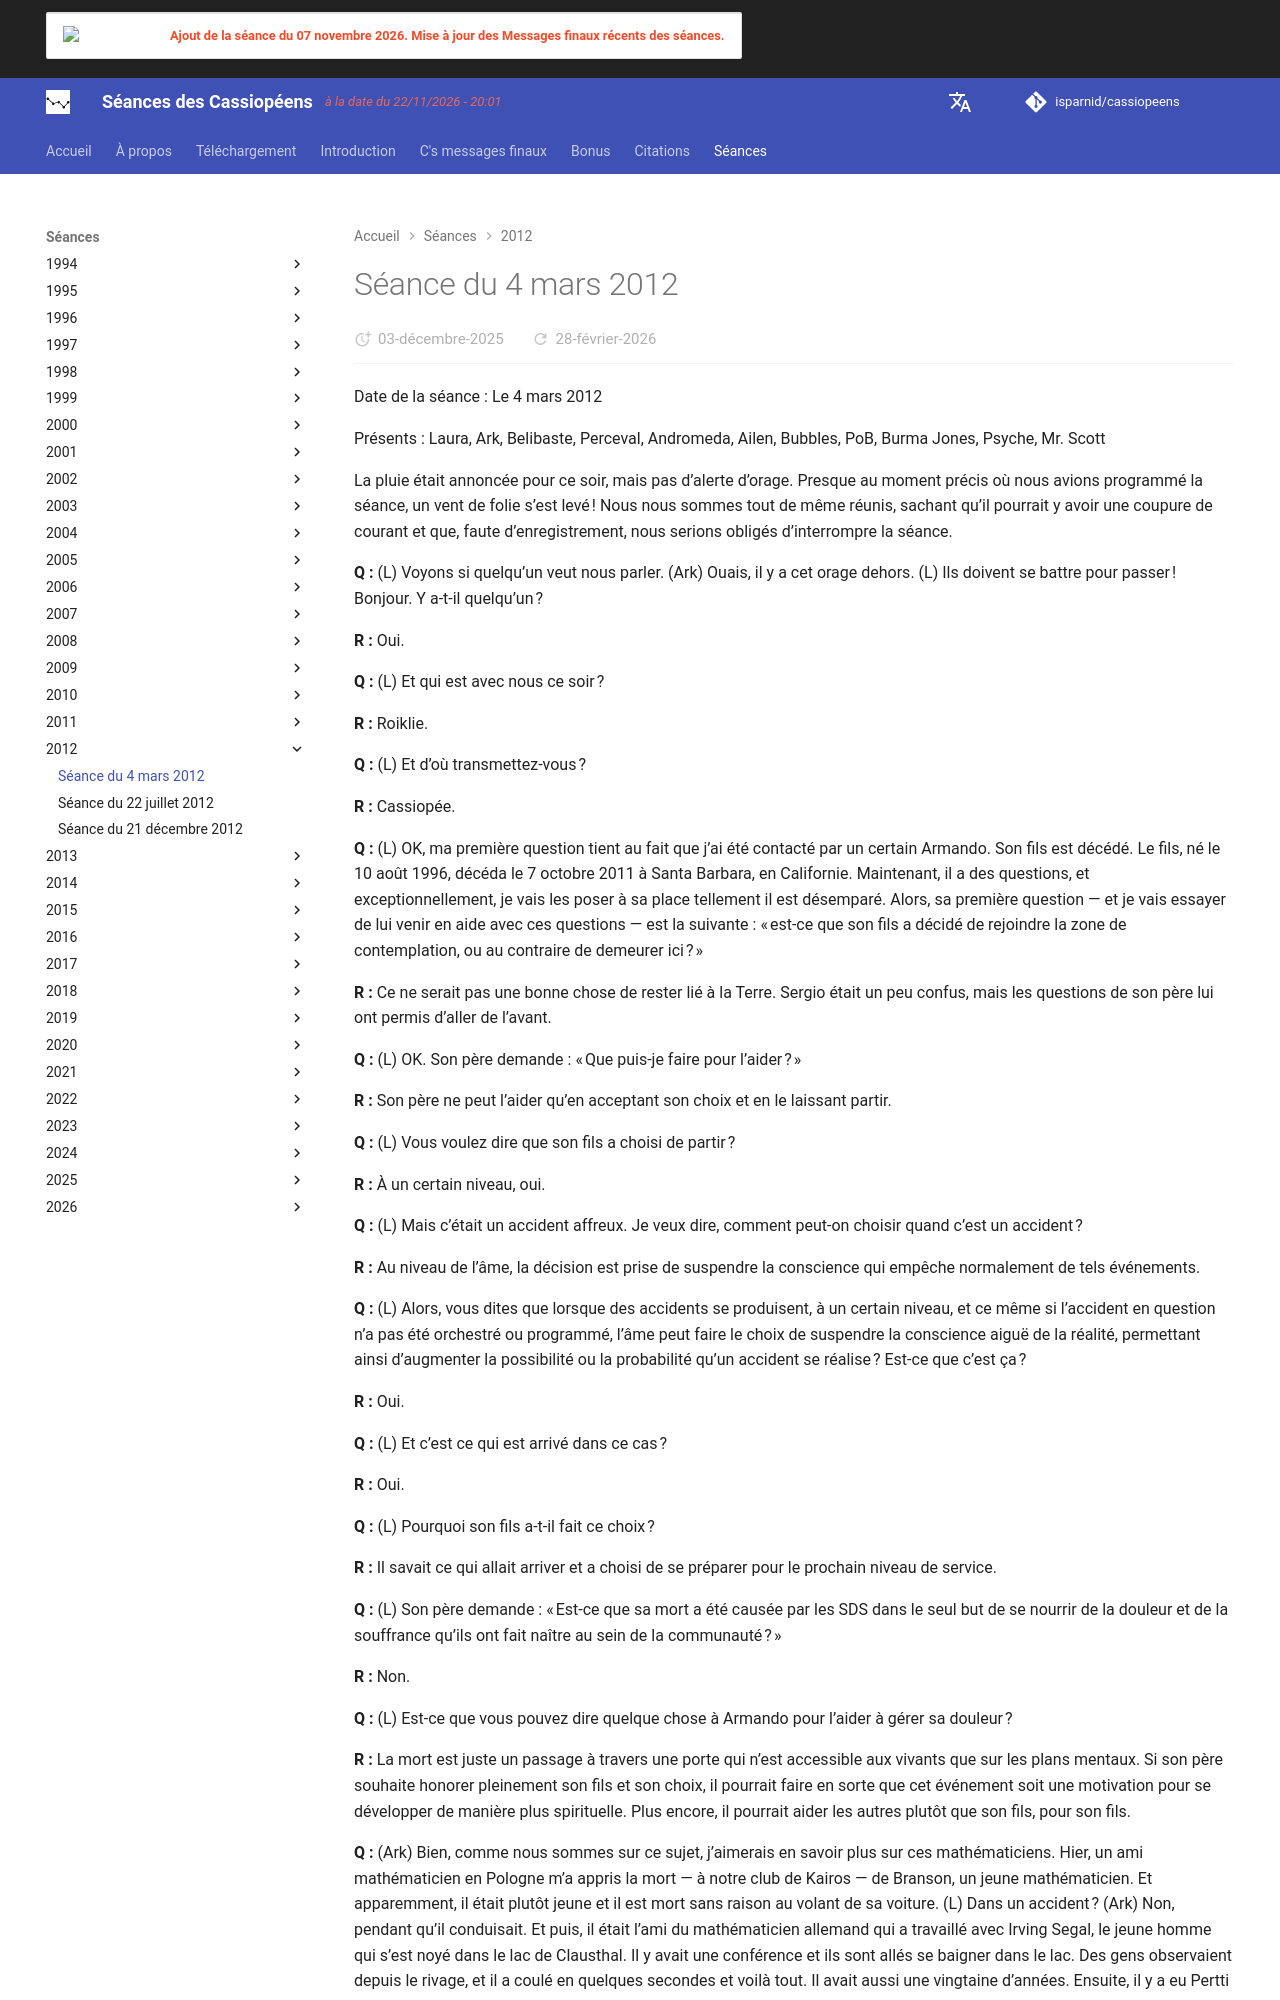

repository: isparnid/cassiopeens · page: séances/2012/2012-03-04/index.html · generator: mkdocs

---
title: "Séance du 4 mars 2012"
date:
  created: 2026-01-24
  updated: 2026-01-24
---

# Séance du 4 mars 2012

Date de la séance : Le 4 mars 2012

Présents : Laura, Ark, Belibaste, Perceval, Andromeda, Ailen, Bubbles, PoB, Burma Jones, Psyche, Mr. Scott

La pluie était annoncée pour ce soir, mais pas d’alerte d’orage. Presque au moment précis où nous avions programmé la séance, un vent de folie s’est levé ! Nous nous sommes tout de même réunis, sachant qu’il pourrait y avoir une coupure de courant et que, faute d’enregistrement, nous serions obligés d’interrompre la séance.

**Q :** (L) Voyons si quelqu’un veut nous parler. (Ark) Ouais, il y a cet orage dehors. (L) Ils doivent se battre pour passer ! Bonjour. Y a-t-il quelqu’un ?

**R :** Oui.

**Q :** (L) Et qui est avec nous ce soir ?

**R :** Roiklie.

**Q :** (L) Et d’où transmettez-vous ?

**R :** Cassiopée.

**Q :** (L) OK, ma première question tient au fait que j’ai été contacté par un certain Armando. Son fils est décédé. Le fils, né le 10 août 1996, décéda le 7 octobre 2011 à Santa Barbara, en Californie. Maintenant, il a des questions, et exceptionnellement, je vais les poser à sa place tellement il est désemparé. Alors, sa première question — et je vais essayer de lui venir en aide avec ces questions — est la suivante : « est-ce que son fils a décidé de rejoindre la zone de contemplation, ou au contraire de demeurer ici ? »

**R :** Ce ne serait pas une bonne chose de rester lié à la Terre. Sergio était un peu confus, mais les questions de son père lui ont permis d’aller de l’avant.

**Q :** (L) OK. Son père demande : « Que puis-je faire pour l’aider ? »

**R :** Son père ne peut l’aider qu’en acceptant son choix et en le laissant partir.

**Q :** (L) Vous voulez dire que son fils a choisi de partir ?

**R :** À un certain niveau, oui.

**Q :** (L) Mais c’était un accident affreux. Je veux dire, comment peut-on choisir quand c’est un accident ?

**R :** Au niveau de l’âme, la décision est prise de suspendre la conscience qui empêche normalement de tels événements.

**Q :** (L) Alors, vous dites que lorsque des accidents se produisent, à un certain niveau, et ce même si l’accident en question n’a pas été orchestré ou programmé, l’âme peut faire le choix de suspendre la conscience aiguë de la réalité, permettant ainsi d’augmenter la possibilité ou la probabilité qu’un accident se réalise ? Est-ce que c’est ça ?

**R :** Oui.

**Q :** (L) Et c’est ce qui est arrivé dans ce cas ?

**R :** Oui.

**Q :** (L) Pourquoi son fils a-t-il fait ce choix ?

**R :** Il savait ce qui allait arriver et a choisi de se préparer pour le prochain niveau de service.

**Q :** (L) Son père demande : « Est-ce que sa mort a été causée par les SDS dans le seul but de se nourrir de la douleur et de la souffrance qu’ils ont fait naître au sein de la communauté ? »

**R :** Non.

**Q :** (L) Est-ce que vous pouvez dire quelque chose à Armando pour l’aider à gérer sa douleur ?

**R :** La mort est juste un passage à travers une porte qui n’est accessible aux vivants que sur les plans mentaux. Si son père souhaite honorer pleinement son fils et son choix, il pourrait faire en sorte que cet événement soit une motivation pour se développer de manière plus spirituelle. Plus encore, il pourrait aider les autres plutôt que son fils, pour son fils.

**Q :** (Ark) Bien, comme nous sommes sur ce sujet, j’aimerais en savoir plus sur ces mathématiciens. Hier, un ami mathématicien en Pologne m’a appris la mort — à notre club de Kairos — de Branson, un jeune mathématicien. Et apparemment, il était plutôt jeune et il est mort sans raison au volant de sa voiture. (L) Dans un accident ? (Ark) Non, pendant qu’il conduisait. Et puis, il était l’ami du mathématicien allemand qui a travaillé avec Irving Segal, le jeune homme qui s’est noyé dans le lac de Clausthal. Il y avait une conférence et ils sont allés se baigner dans le lac. Des gens observaient depuis le rivage, et il a coulé en quelques secondes et voilà tout. Il avait aussi une vingtaine d’années. Ensuite, il y a eu Pertti Lounesto du même club et lié au même domaine des mathématiques, qui s’est noyé en mer quelques mois après que nous l’avons vu à la conférence {à Cookville, dans le Tennessee}. OK, et puis nous avons eu le mathématicien Russe qui travaillait également dans le même domaine. Il est allé en congés en Mer Noire et s’est noyé. Tous ces jeunes sont morts, et c’étaient tous des mathématiciens réalisant un travail de recherche très abstrait. Cela fait vraiment beaucoup de noyades accidentelles. Je veux dire, quel genre de coïncidence est-ce ? Des commentaires ?

**R :** Ce n’est pas une coïncidence. C’est dommage que tant de gens sur la bonne voie, à bien des égards, n’aient pas l’avantage de connaître ces choses qui les protégeraient d’attaques de fréquences dirigées ; des choses telles que des changements de régimes alimentaires qui les protégeraient d’une manipulation directe ; des choses telles que la connaissance des autres densités. Mais bien sûr, ce dernier point aura été porté à leur attention.
